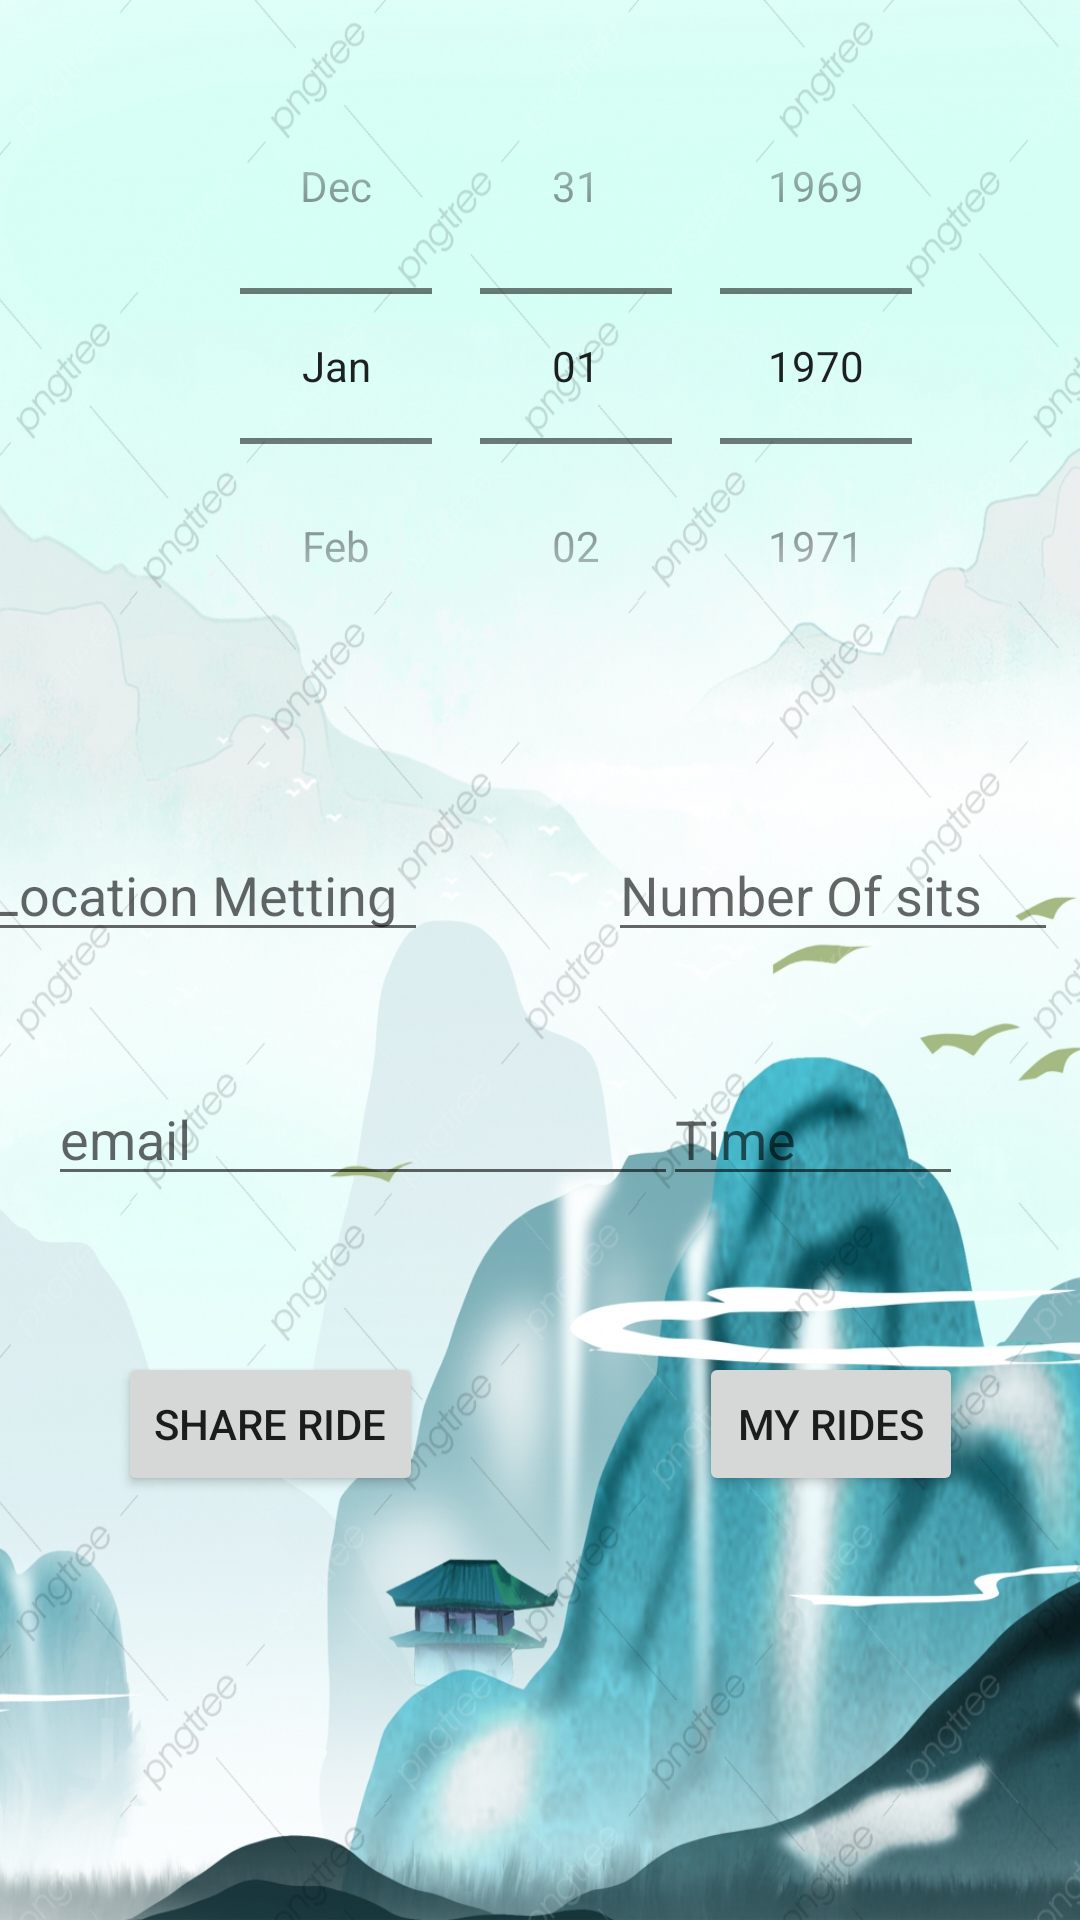

Here is an Android app screen rendered from its layout file. Give the layout XML and the strings, colors and styles it references.
<!-- AndroidManifest.xml: application theme Theme.FinalYearProject -->
<!-- res/layout/activity_share_ride.xml -->
<?xml version="1.0" encoding="utf-8"?>
<androidx.constraintlayout.widget.ConstraintLayout xmlns:android="http://schemas.android.com/apk/res/android"
    xmlns:app="http://schemas.android.com/apk/res-auto"
    xmlns:tools="http://schemas.android.com/tools"
    android:layout_width="match_parent"
    android:layout_height="match_parent"
    tools:context=".ShareRide"
    android:background="@drawable/background">


    <Button
        android:id="@+id/shareButton"
        android:layout_width="wrap_content"
        android:layout_height="wrap_content"
        android:layout_marginStart="200dp"
        android:layout_marginTop="52dp"
        android:layout_marginEnd="92dp"
        android:onClick="onClick"
        android:text="Share Ride"
        app:layout_constraintEnd_toStartOf="@+id/ridesButton"
        app:layout_constraintStart_toStartOf="parent"
        app:layout_constraintTop_toBottomOf="@+id/editTextEmail" />

    <EditText
        android:id="@+id/editTextLocation"
        android:layout_width="wrap_content"
        android:layout_height="wrap_content"
        android:layout_marginStart="33dp"
        android:layout_marginTop="48dp"
        android:layout_marginEnd="30dp"
        android:width="150dp"
        android:ems="10"
        android:inputType="textPersonName"
        android:hint="Location Metting"
        app:layout_constraintEnd_toStartOf="@+id/editTextSeats"
        app:layout_constraintStart_toStartOf="parent"
        app:layout_constraintTop_toBottomOf="@+id/datePicker" />


    <EditText
        android:id="@+id/editTextSeats"
        android:layout_width="wrap_content"
        android:layout_height="wrap_content"
        android:layout_marginStart="30dp"
        android:layout_marginTop="48dp"
        android:layout_marginEnd="48dp"
        android:width="150dp"
        android:ems="10"
        android:inputType="textPersonName"
        android:hint="Number Of sits"
        app:layout_constraintEnd_toEndOf="parent"
        app:layout_constraintStart_toEndOf="@+id/editTextLocation"
        app:layout_constraintTop_toBottomOf="@+id/datePicker" />

    <EditText
        android:id="@+id/editTextEmail"
        android:layout_width="wrap_content"
        android:layout_height="wrap_content"
        android:layout_marginStart="16dp"
        android:layout_marginTop="40dp"
        android:ems="10"
        android:inputType="textPersonName"
        android:hint="email"
        app:layout_constraintStart_toStartOf="parent"
        app:layout_constraintTop_toBottomOf="@+id/editTextLocation" />

    <DatePicker
        android:id="@+id/datePicker"
        android:layout_width="290dp"
        android:layout_height="wrap_content"
        android:layout_marginStart="51dp"
        android:layout_marginTop="16dp"
        android:layout_marginEnd="71dp"
        android:calendarViewShown="false"
        android:datePickerMode="spinner"
        app:layout_constraintEnd_toEndOf="parent"
        app:layout_constraintHorizontal_bias="0.0"
        app:layout_constraintStart_toStartOf="parent"
        app:layout_constraintTop_toTopOf="parent" />

    <Button
        android:id="@+id/ridesButton"
        android:layout_width="wrap_content"
        android:layout_height="wrap_content"
        android:layout_marginTop="52dp"
        android:layout_marginEnd="200dp"
        android:layout_marginBottom="92dp"
        android:onClick="onClick"
        android:text="My Rides"
        app:layout_constraintBottom_toBottomOf="parent"
        app:layout_constraintEnd_toEndOf="parent"
        app:layout_constraintStart_toEndOf="@+id/shareButton"
        app:layout_constraintTop_toBottomOf="@+id/editTextTime"
        app:layout_constraintVertical_bias="0.0" />

    <EditText
        android:id="@+id/editTextTime"
        android:layout_width="wrap_content"
        android:layout_height="wrap_content"
        android:layout_marginStart="46dp"
        android:layout_marginTop="40dp"
        android:layout_marginEnd="39dp"
        android:width="100dp"
        android:ems="10"
        android:inputType="time"
        android:hint="Time"
        app:layout_constraintEnd_toEndOf="parent"
        app:layout_constraintHorizontal_bias="1.0"
        app:layout_constraintStart_toEndOf="@+id/editTextEmail"
        app:layout_constraintTop_toBottomOf="@+id/editTextSeats" />

</androidx.constraintlayout.widget.ConstraintLayout>
<!-- resources referenced by this layout -->
<resources>
  <!-- drawable background: jpg bitmap (drawable-v24, 857178 bytes) -->
  <style name="Theme.FinalYearProject" parent="Theme.MaterialComponents.DayNight.NoActionBar">
          
          <item name="colorPrimary">@color/purple_500</item>
          <item name="colorPrimaryVariant">@color/purple_700</item>
          <item name="colorOnPrimary">@color/white</item>
          
          <item name="colorSecondary">@color/teal_200</item>
          <item name="colorSecondaryVariant">@color/teal_700</item>
          <item name="colorOnSecondary">@color/black</item>
          
          <item name="android:statusBarColor" tools:targetApi="l">?attr/colorPrimaryVariant</item>
          
      </style>
  <color name="purple_500">#FF6200EE</color>
  <color name="purple_700">#FF3700B3</color>
  <color name="white">#FFFFFFFF</color>
  <color name="teal_200">#FF03DAC5</color>
  <color name="teal_700">#FF018786</color>
  <color name="black">#FF000000</color>
</resources>
